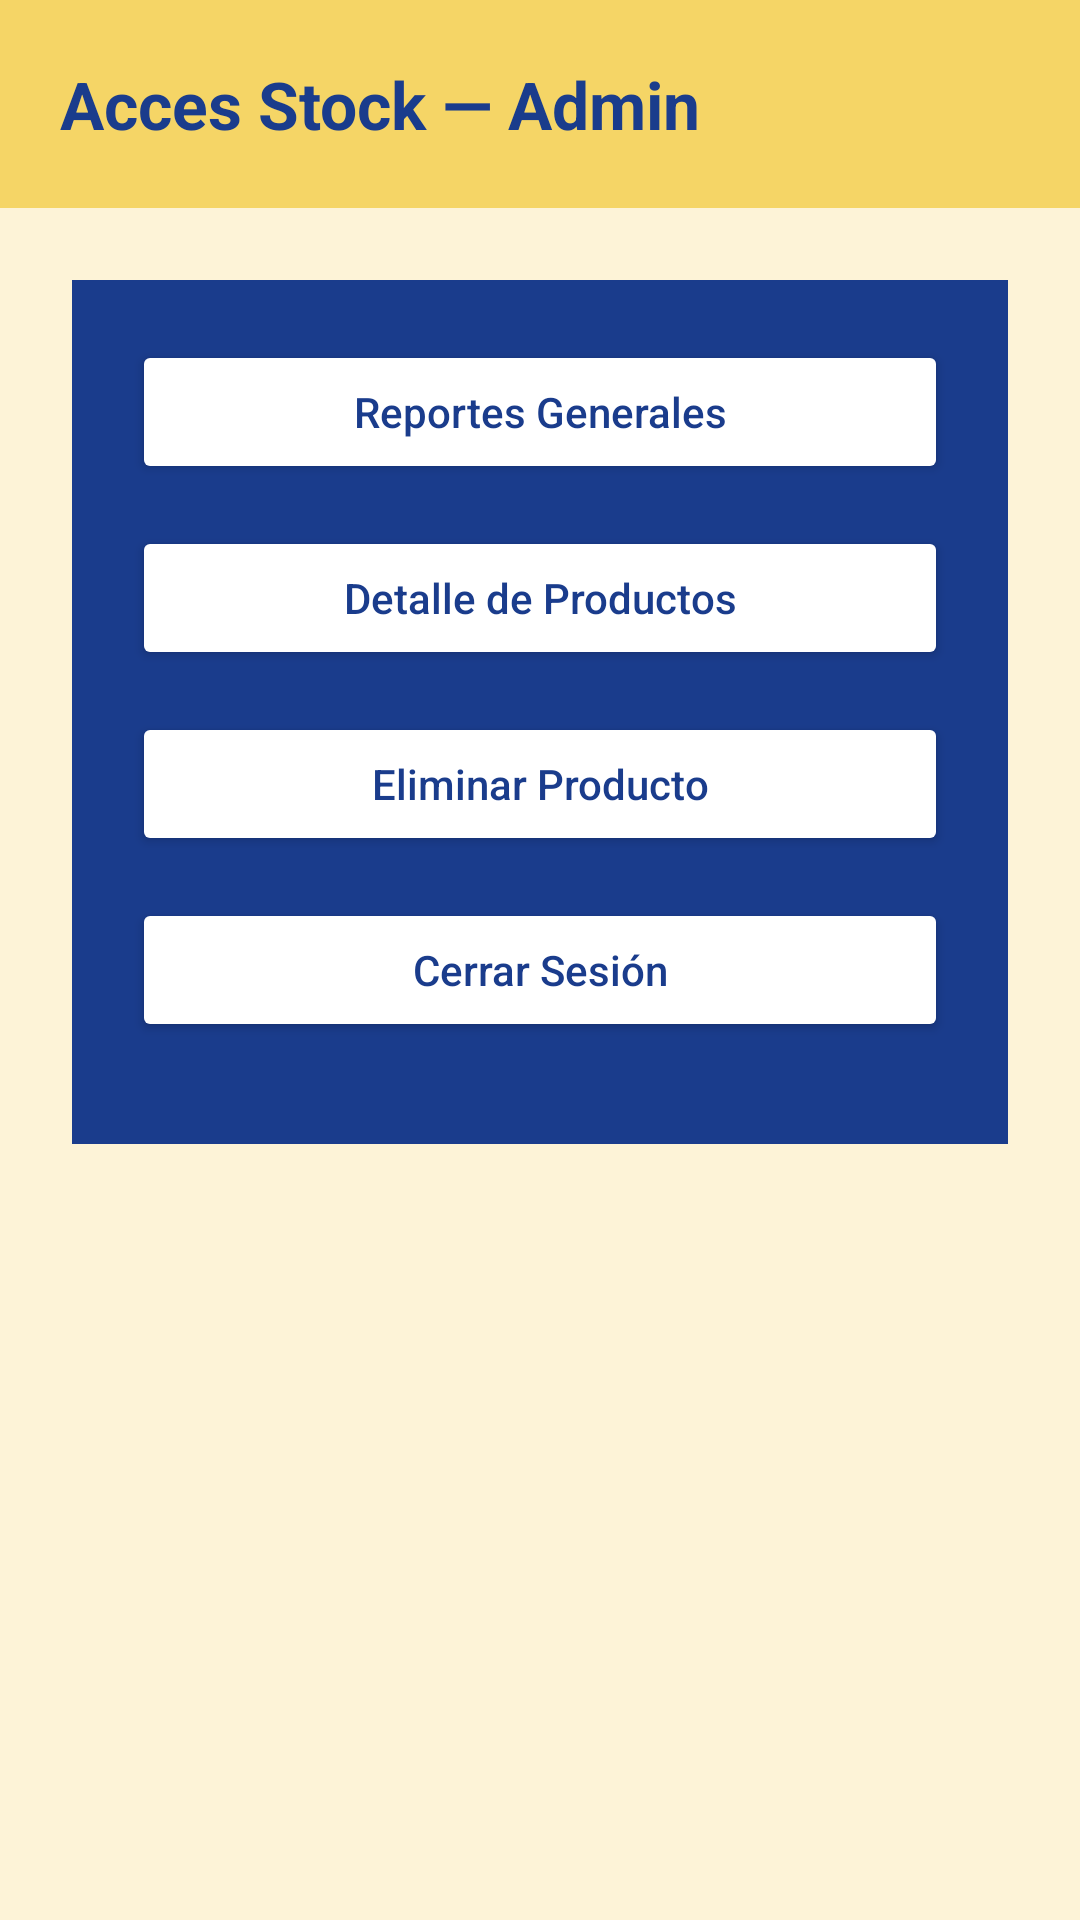

Write the Android layout XML for this screen, with the resource values it uses.
<!-- AndroidManifest.xml: application theme Theme.AccesStock -->
<!-- res/layout/fragment_menu_admin.xml -->
<?xml version="1.0" encoding="utf-8"?>
<LinearLayout xmlns:android="http://schemas.android.com/apk/res/android"
    android:layout_width="match_parent"
    android:layout_height="match_parent"
    android:orientation="vertical"
    android:background="#FDF3D7">

    
    <LinearLayout
        android:layout_width="match_parent"
        android:layout_height="wrap_content"
        android:background="#F5D566"
        android:padding="20dp"
        android:gravity="center_vertical">

        <TextView
            android:layout_width="wrap_content"
            android:layout_height="wrap_content"
            android:text="Acces Stock — Admin"
            android:textSize="22sp"
            android:textStyle="bold"
            android:textColor="#1A3C8C"/>
    </LinearLayout>

    
    <LinearLayout
        android:layout_width="match_parent"
        android:layout_height="wrap_content"
        android:orientation="vertical"
        android:background="#1A3C8C"
        android:padding="20dp"
        android:layout_margin="24dp">

        <Button
            android:id="@+id/btnReportes"
            style="@style/BotonMenu"
            android:text="Reportes Generales"/>

        <Button
            android:id="@+id/btnDetalle"
            style="@style/BotonMenu"
            android:text="Detalle de Productos"/>

        <Button
            android:id="@+id/btnEliminar"
            style="@style/BotonMenu"
            android:text="Eliminar Producto"/>

        <Button
            android:id="@+id/btnCerrarSesion"
            style="@style/BotonMenu"
            android:text="Cerrar Sesión"/>

    </LinearLayout>

</LinearLayout>
<!-- resources referenced by this layout -->
<resources>
  <style name="BotonMenu">
          <item name="android:layout_width">match_parent</item>
          <item name="android:layout_height">wrap_content</item>
          <item name="android:layout_marginBottom">14dp</item>
          <item name="android:backgroundTint">#FFFFFF</item>
          <item name="android:textColor">#1A3C8C</item>
          <item name="android:textAllCaps">false</item>
          <item name="android:padding">14dp</item>
      </style>
  <style name="Theme.AccesStock" parent="Base.Theme.AccesStock" />
  <style name="Base.Theme.AccesStock" parent="Theme.Material3.DayNight.NoActionBar">
          
          
      </style>
</resources>
